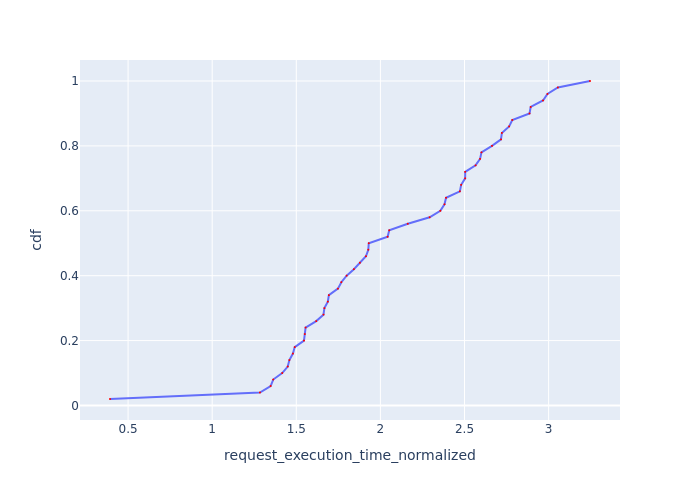

Source data for this figure (header and first rows):
Request Id, request_execution_time_normalized, cdf
0_49, 0.3925, 0.02
0_16, 1.284, 0.04
0_1, 1.347, 0.06
0_0, 1.363, 0.08
0_48, 1.416, 0.1
0_10, 1.449, 0.12
0_35, 1.459, 0.14
0_2, 1.48, 0.16
0_43, 1.491, 0.18
0_3, 1.546, 0.2
0_46, 1.551, 0.22
0_5, 1.555, 0.24
0_40, 1.618, 0.26
0_11, 1.662, 0.28
0_37, 1.667, 0.3
0_13, 1.688, 0.32
0_44, 1.694, 0.34
0_4, 1.748, 0.36
0_6, 1.768, 0.38
0_45, 1.799, 0.4
0_7, 1.842, 0.42
0_31, 1.878, 0.44
0_38, 1.914, 0.46
0_15, 1.928, 0.48
0_12, 1.931, 0.5
0_9, 2.043, 0.52
0_8, 2.052, 0.54
0_19, 2.163, 0.56
0_32, 2.293, 0.58
0_29, 2.356, 0.6
0_22, 2.381, 0.62
0_18, 2.39, 0.64
0_30, 2.473, 0.66
0_17, 2.48, 0.68
0_28, 2.504, 0.7
0_14, 2.504, 0.72
0_27, 2.566, 0.74
0_21, 2.593, 0.76
0_33, 2.601, 0.78
0_41, 2.664, 0.8
0_20, 2.717, 0.82
0_39, 2.722, 0.84
0_36, 2.765, 0.86
0_34, 2.784, 0.88
0_23, 2.886, 0.9
0_42, 2.894, 0.92
0_47, 2.967, 0.94
0_24, 2.993, 0.96
0_26, 3.055, 0.98
0_25, 3.246, 1.0
